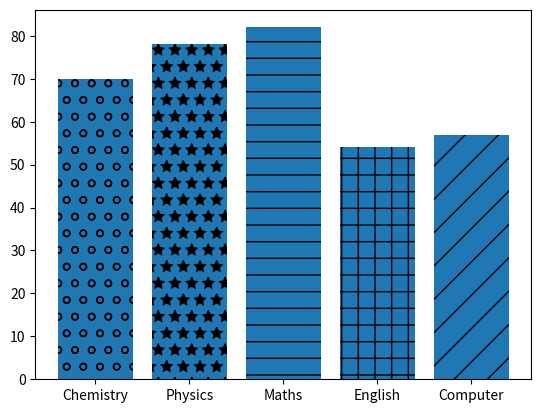

This figure's Python source:
import matplotlib.pyplot as plt

labels = ["Chemistry","Physics","Maths","English","Computer"]
values = [70, 78, 82, 54, 57]

bars = plt.bar(labels, values)

# Another way:   bars[0].set_hatch("/")
patterns = ["o","*","-","+","/"]
for bar in bars:
    bar.set_hatch(patterns.pop(0))

plt.show()